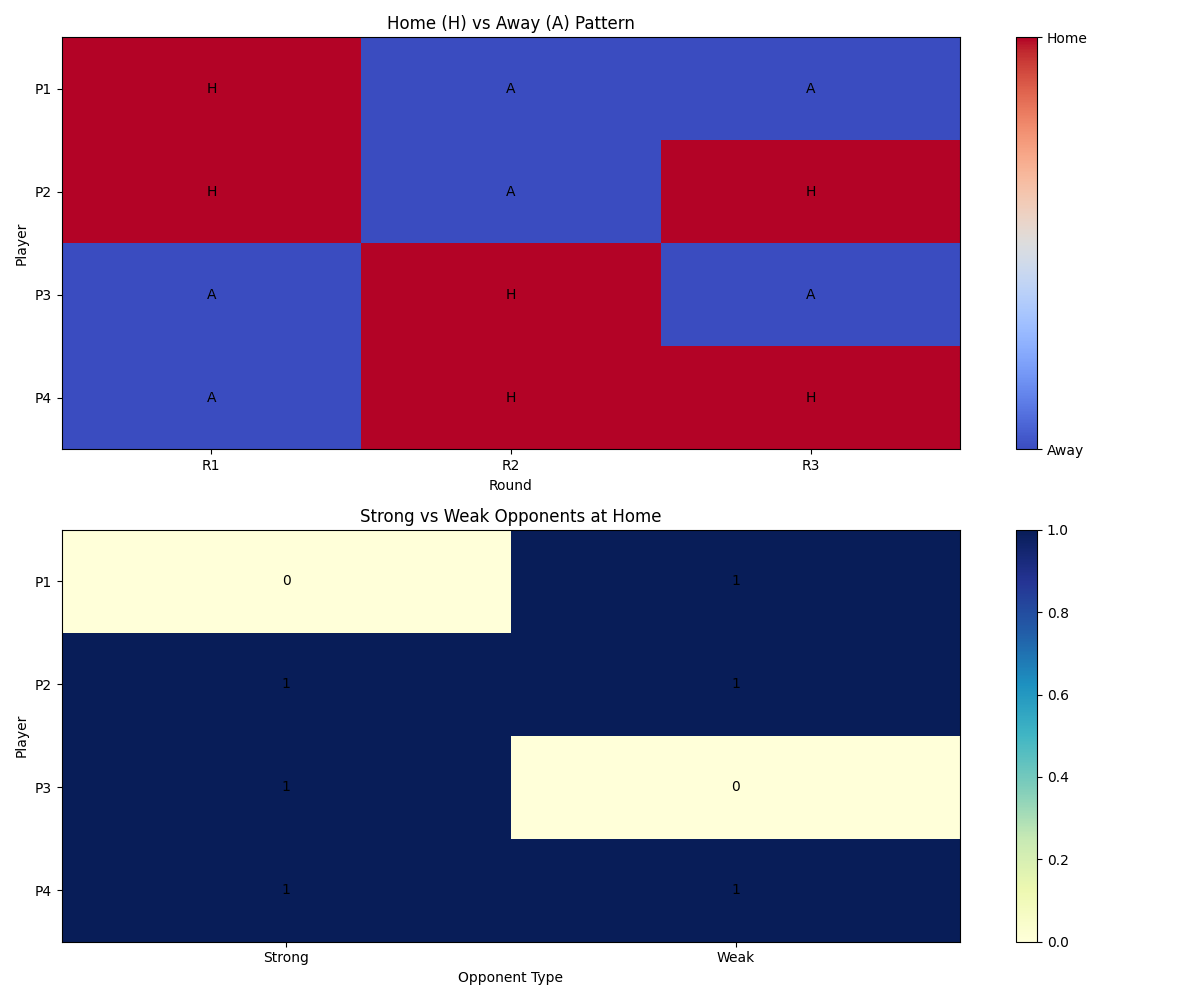

The table this chart was drawn from, first rows:
Round, Home, Away, Home_Strength, Away_Strength
1, 1, 3, 1, 3
1, 2, 4, 2, 4
2, 3, 2, 3, 2
2, 4, 1, 4, 1
3, 2, 1, 2, 1
3, 4, 3, 4, 3
